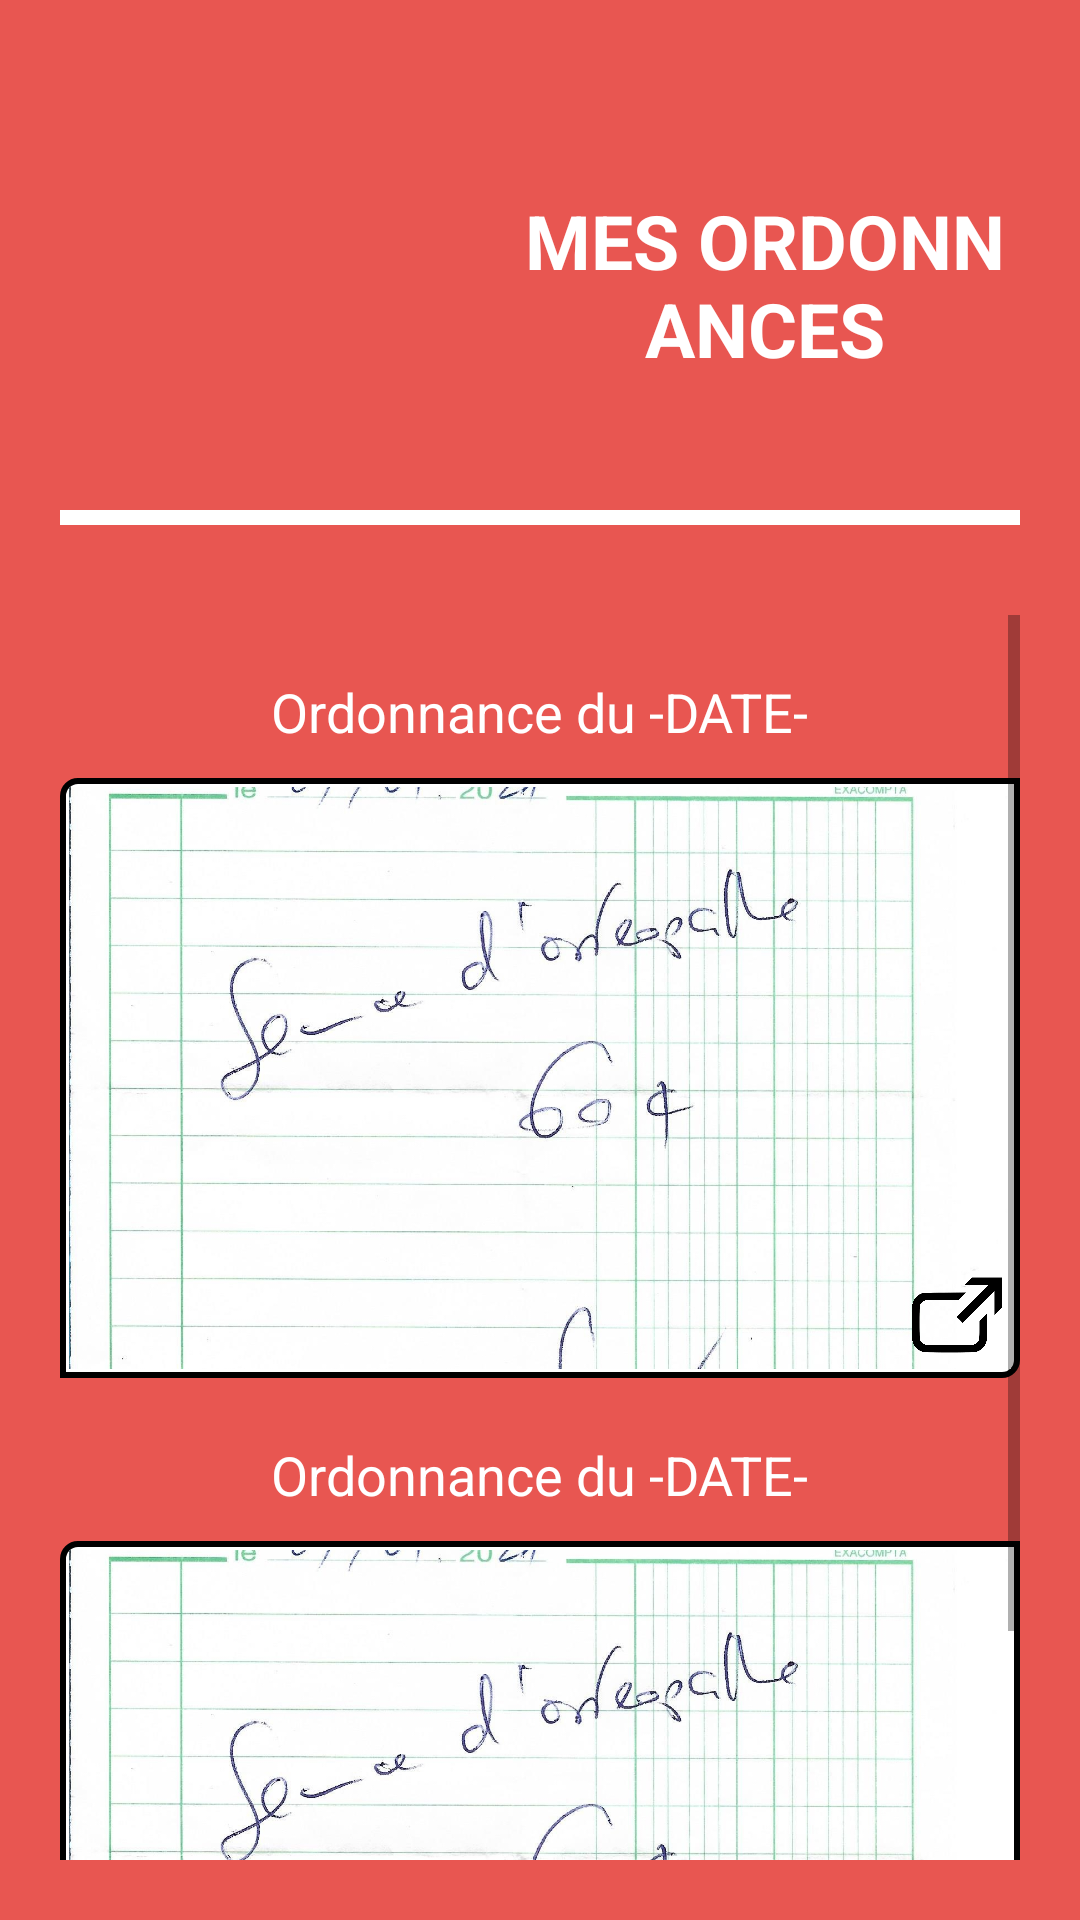

This screen was rendered from an Android layout file. Write that file and the resources it references.
<!-- AndroidManifest.xml: application theme Theme.DoctoApp -->
<!-- res/layout/activity_ordonnances.xml -->
<?xml version="1.0" encoding="utf-8"?>

<RelativeLayout
    xmlns:android="http://schemas.android.com/apk/res/android"
    xmlns:app="http://schemas.android.com/apk/res-auto"
    xmlns:tools="http://schemas.android.com/tools"
    android:layout_width="match_parent"
    android:layout_height="match_parent"
    android:layout_gravity="center"
    android:background="#E85651"
    android:gravity="center"
    android:focusableInTouchMode="true">

    <LinearLayout
        android:layout_width="match_parent"
        android:layout_height="match_parent"
        android:orientation="vertical"
        android:padding="20dp">

        <LinearLayout
            android:layout_width="match_parent"
            android:layout_height="wrap_content"
            android:orientation="horizontal">

            <ImageView
                android:layout_width="150dp"
                android:layout_height="150dp"
                android:padding="10dp"
                android:src="@drawable/ic_gestes1"/>

            <TextView
                style="@style/viewParent.headerText.NoMode"
                android:layout_gravity="center"

                android:text="Mes ordonnances"
                android:textAlignment="center"
                android:textColor="@color/whiteTextColor"
                android:textStyle="bold"
                android:textAllCaps="true"
                android:textSize="25dp"/>
        </LinearLayout>

        <LinearLayout
            android:layout_width="wrap_content"
            android:layout_height="wrap_content">
            <View
                android:layout_width="0dp"
                android:layout_height="5dp"
                android:layout_weight="2"
                android:background="@color/whiteTextColor"/>
        </LinearLayout>

        <ScrollView
            android:layout_width="match_parent"
            android:layout_height="wrap_content"
            android:layout_marginTop="30dp">

            <LinearLayout
                android:layout_width="match_parent"
                android:layout_height="match_parent"
                android:orientation="vertical"
                android:gravity="center">

                <TextView
                    android:id="@+id/ordonnance1"
                    android:layout_width="wrap_content"
                    android:layout_height="wrap_content"
                    android:layout_marginTop="20dp"
                    android:text="Ordonnance du -DATE-"
                    android:textColor="@color/whiteTextColor"
                    android:textSize="18dp"
                    android:textAlignment="center" />

                <RelativeLayout
                    android:layout_width="match_parent"
                    android:layout_height="200dp"
                    android:layout_marginTop="10dp"
                    android:background="@drawable/background_border">

                    <ImageView
                        android:id="@+id/ordonnance_img1"
                        android:layout_width="fill_parent"
                        android:layout_height="fill_parent"
                        android:scaleType="centerCrop"
                        android:layout_margin="3dp"
                        android:src="@mipmap/facture"/>

                    <ImageButton
                        android:id="@+id/ordonnance_button_img1"
                        android:layout_width="30dp"
                        android:layout_height="30dp"
                        android:scaleType="fitCenter"
                        android:layout_alignRight="@id/ordonnance_img1"
                        android:layout_alignBottom="@id/ordonnance_img1"
                        android:layout_margin="3dp"
                        android:background="@android:color/transparent"
                        android:src="@drawable/ic_open_img"/>

                </RelativeLayout>

                
                <TextView
                    android:id="@+id/ordonnance2"
                    android:layout_width="wrap_content"
                    android:layout_height="wrap_content"
                    android:layout_marginTop="20dp"
                    android:text="Ordonnance du -DATE-"
                    android:textColor="@color/whiteTextColor"
                    android:textSize="18dp"
                    android:textAlignment="center" />

                <RelativeLayout
                    android:layout_width="match_parent"
                    android:layout_height="200dp"
                    android:layout_marginTop="10dp"
                    android:background="@drawable/background_border">

                    <ImageView
                        android:id="@+id/ordonnance_img2"
                        android:layout_width="fill_parent"
                        android:layout_height="fill_parent"
                        android:scaleType="centerCrop"
                        android:layout_margin="3dp"
                        android:src="@mipmap/facture"
                        android:contentDescription="Pas ouvert" />

                    <ImageButton
                        android:id="@+id/ordonnance_button_img2"
                        android:layout_width="30dp"
                        android:layout_height="30dp"
                        android:scaleType="fitCenter"
                        android:layout_alignRight="@id/ordonnance_img2"
                        android:layout_alignBottom="@id/ordonnance_img2"
                        android:layout_margin="3dp"
                        android:background="@android:color/transparent"
                        android:src="@drawable/ic_open_img" />
                </RelativeLayout>
            </LinearLayout>
        </ScrollView>
    </LinearLayout>
</RelativeLayout>
<!-- resources referenced by this layout -->
<resources>
  <color name="whiteTextColor">#fff</color>
  <!-- drawable background_border (drawable-v24) -->
  <?xml version="1.0" encoding="utf-8"?>
  
  <shape xmlns:android="http://schemas.android.com/apk/res/android"
      android:shape="rectangle" >
      
      <stroke android:width="2dp"
          android:color="@color/black"/>
  
      
      <corners android:bottomLeftRadius="0dp"
          android:topLeftRadius="5dp"
          android:bottomRightRadius="5dp"
          android:topRightRadius="0dp" />
  
      
      <gradient android:startColor="@android:color/white"
          android:endColor="@android:color/white"
          android:angle="90"/>
  </shape>
  <!-- drawable ic_open_img: png bitmap (drawable-v24, 21795 bytes) -->
  <!-- mipmap facture: png bitmap (drawable-v24, 481053 bytes) -->
  <style name="viewParent.headerText.NoMode">
          <item name="android:textColor">@color/darkTextColor</item>
      </style>
  <style name="Theme.DoctoApp" parent="Theme.MaterialComponents.DayNight.NoActionBar">
          
          <item name="colorPrimary">@color/purple_500</item>
          <item name="colorPrimaryVariant">@color/purple_700</item>
          <item name="colorOnPrimary">@color/white</item>
          
          <item name="colorSecondary">@color/teal_200</item>
          <item name="colorSecondaryVariant">@color/teal_700</item>
          <item name="colorOnSecondary">@color/black</item>
          
          <item name="android:statusBarColor" tools:targetApi="l">?attr/colorPrimaryVariant</item>
          
      </style>
  <color name="black">#FF000000</color>
  <color name="darkTextColor">#020000</color>
  <color name="purple_500">#FF6200EE</color>
  <color name="purple_700">#FF3700B3</color>
  <color name="white">#FFFFFFFF</color>
  <color name="teal_200">#FF03DAC5</color>
  <color name="teal_700">#FF018786</color>
</resources>
